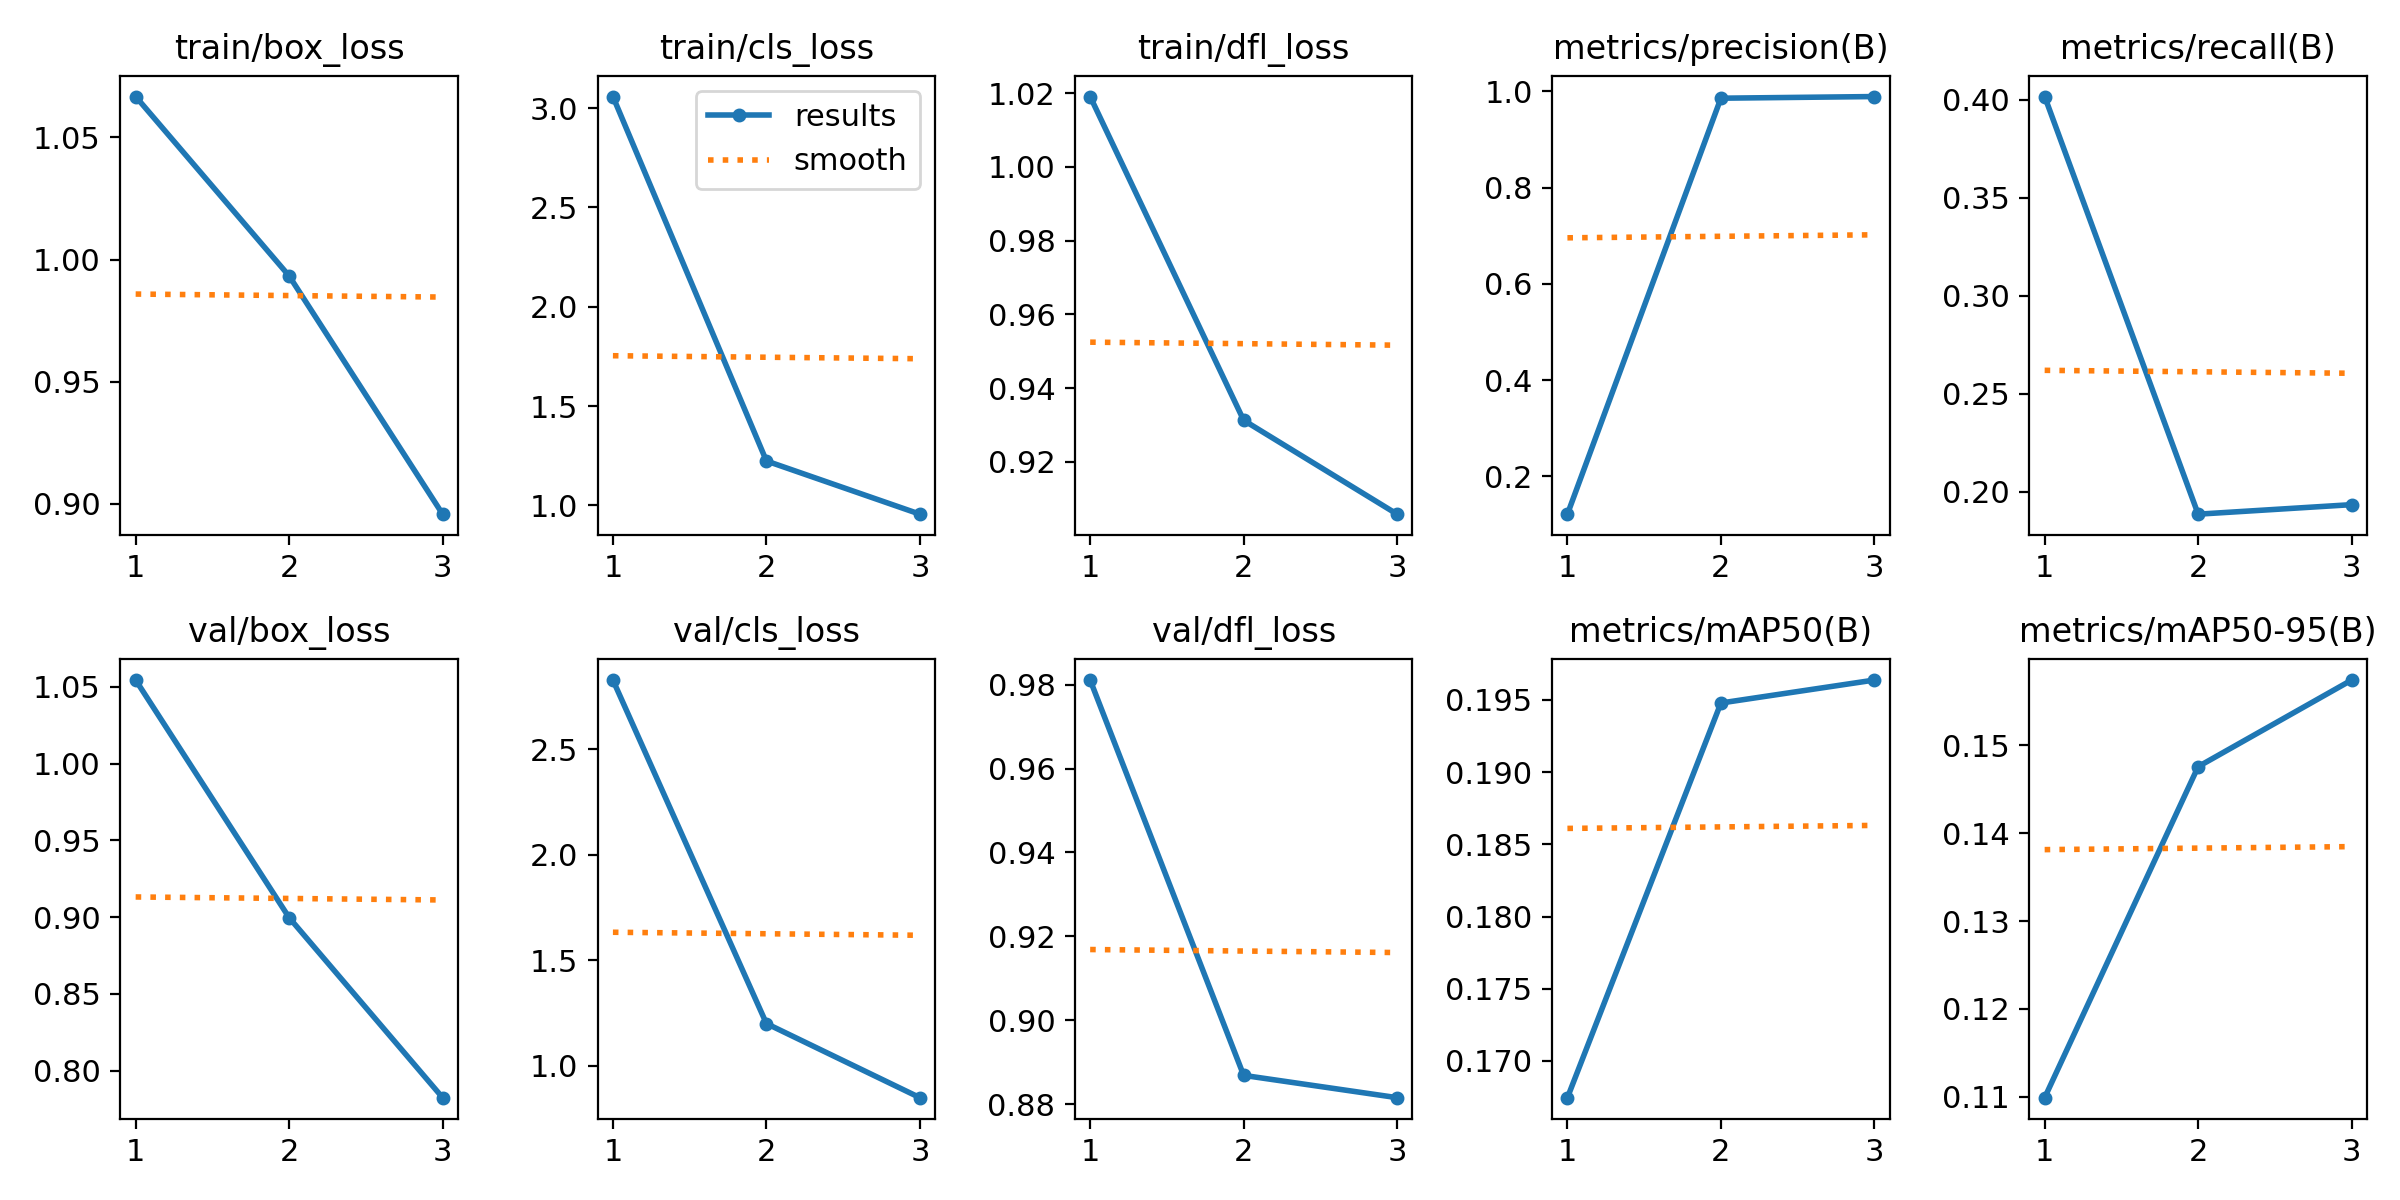

The table this chart was drawn from, first rows:
epoch, time, train/box_loss, train/cls_loss, train/dfl_loss, metrics/precision(B), metrics/recall(B), metrics/mAP50(B), metrics/mAP50-95(B), val/box_loss, val/cls_loss, val/dfl_loss, lr/pg0, lr/pg1, lr/pg2
1, 11.18, 1.067, 3.059, 1.019, 0.1215, 0.4016, 0.1675, 0.1099, 1.055, 2.829, 0.9811, 0.0002977, 0.0002977, 0.0002977
2, 22.42, 0.9933, 1.223, 0.9313, 0.9858, 0.1885, 0.1948, 0.1476, 0.8997, 1.2, 0.8868, 0.0004025, 0.0004025, 0.0004025
3, 32.82, 0.8958, 0.9554, 0.9058, 0.9892, 0.1933, 0.1964, 0.1574, 0.7824, 0.8478, 0.8815, 0.0003073, 0.0003073, 0.0003073
